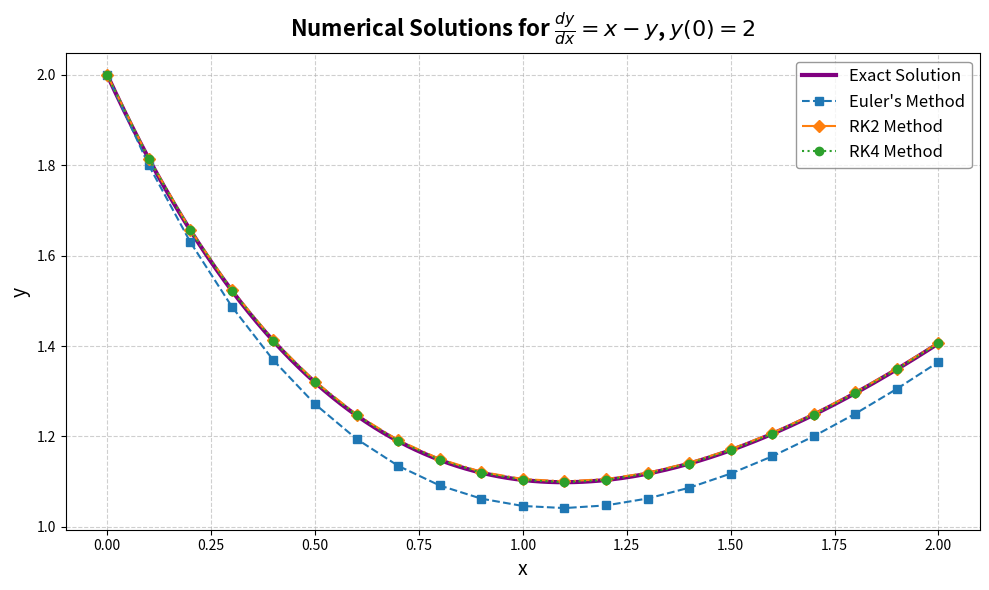

Reproduce this figure in Python. (Note: this script raises an exception after producing the figure.)
def f(x):
    return x**3 + 3*x**2 - 5

def regula_falsi_modified(a, b, tolerance=1e-5, max_iterations=100):
    if f(a) * f(b) >= 0:
        print("Invalid initial interval. f(a) and f(b) must have opposite signs.")
        return

    # Table header
    print(f"{'Iter':<8}{'a':<12}{'b':<12}{'c':<12}{'f(c)':<14}")
    print("-" * 58)
import numpy as np
import matplotlib.pyplot as plt
f = lambda x, y: x - y
def exact_solution(x):
    return x - 1 + 3 * np.exp(-x)
def euler_method(f, x0, y0, h, n):
    x, y = x0, y0
    xs, ys = [x], [y]
    for _ in range(n):
        y += h * f(x, y)
        x += h
        xs.append(x)
        ys.append(y)
    return np.array(xs), np.array(ys)
def rk2_method(f, x0, y0, h, n):
    x, y = x0, y0
    xs, ys = [x], [y]
    for _ in range(n):
        k1 = f(x, y)
        k2 = f(x + h, y + h * k1)
        y += (h / 2) * (k1 + k2)
        x += h
        xs.append(x)
        ys.append(y)
    return np.array(xs), np.array(ys)
def rk4_method(f, x0, y0, h, n):
    x, y = x0, y0
    xs, ys = [x], [y]
    for _ in range(n):
        k1 = f(x, y)
        k2 = f(x + h/2, y + h*k1/2)
        k3 = f(x + h/2, y + h*k2/2)
        k4 = f(x + h, y + h*k3)
        y += (h/6) * (k1 + 2*k2 + 2*k3 + k4)
        x += h
        xs.append(x)
        ys.append(y)
    return np.array(xs), np.array(ys)
x0, y0, h, n = 0, 2, 0.1, 20
xe, ye = euler_method(f, x0, y0, h, n)
x2, y2 = rk2_method(f, x0, y0, h, n)
x4, y4 = rk4_method(f, x0, y0, h, n)
x_ex = np.linspace(x0, x0 + n*h, 300)
y_ex = exact_solution(x_ex)
plt.figure(figsize=(10, 6))
plt.plot(x_ex, y_ex, color='purple', linewidth=3, label='Exact Solution')
plt.plot(xe, ye, marker='s', linestyle='--', linewidth=1.5, label="Euler's Method")
plt.plot(x2, y2, marker='D', linestyle='-.', linewidth=1.5, label="RK2 Method")
plt.plot(x4, y4, marker='o', linestyle=':', linewidth=1.5, label="RK4 Method")
plt.title("Numerical Solutions for $\\frac{dy}{dx}=x - y$, $y(0)=2$", 
    fontsize=16, weight='bold', pad=12)
plt.xlabel("x", fontsize=14)
plt.ylabel("y", fontsize=14)
plt.grid(True, linestyle='--', alpha=0.6)
plt.legend(fontsize=12, frameon=True, edgecolor='gray')
plt.tight_layout()
plt.show()

max_iterations=100
tolerance=0.00005
for i in range(1, max_iterations + 1):
        fa = f(a)
        fb = f(b)

        # Regula Falsi formula (alternate form)
        c = (a * fb - b * fa) / (fb - fa)
        fc = f(c)

        # Print current row
        print(f"{i:<8}{a:<12.5f}{b:<12.5f}{c:<12.5f}{fc:<14.5f}")

        # Check for convergence
        if abs(fc) < tolerance:
            print("\nRoot found with desired accuracy.")
            break

        # Update interval
        if fa * fc < 0:
            b = c
        else:
            a = c

        # Check if c has converged to 5 decimal digits
        if round(prev_c, 5) == round(c, 5):
            print("\nRoot converged to 5 decimal places.")
            break

        prev_c = c

# Run the method on interval [1, 2]
regula_falsi_modified(1, 2)
